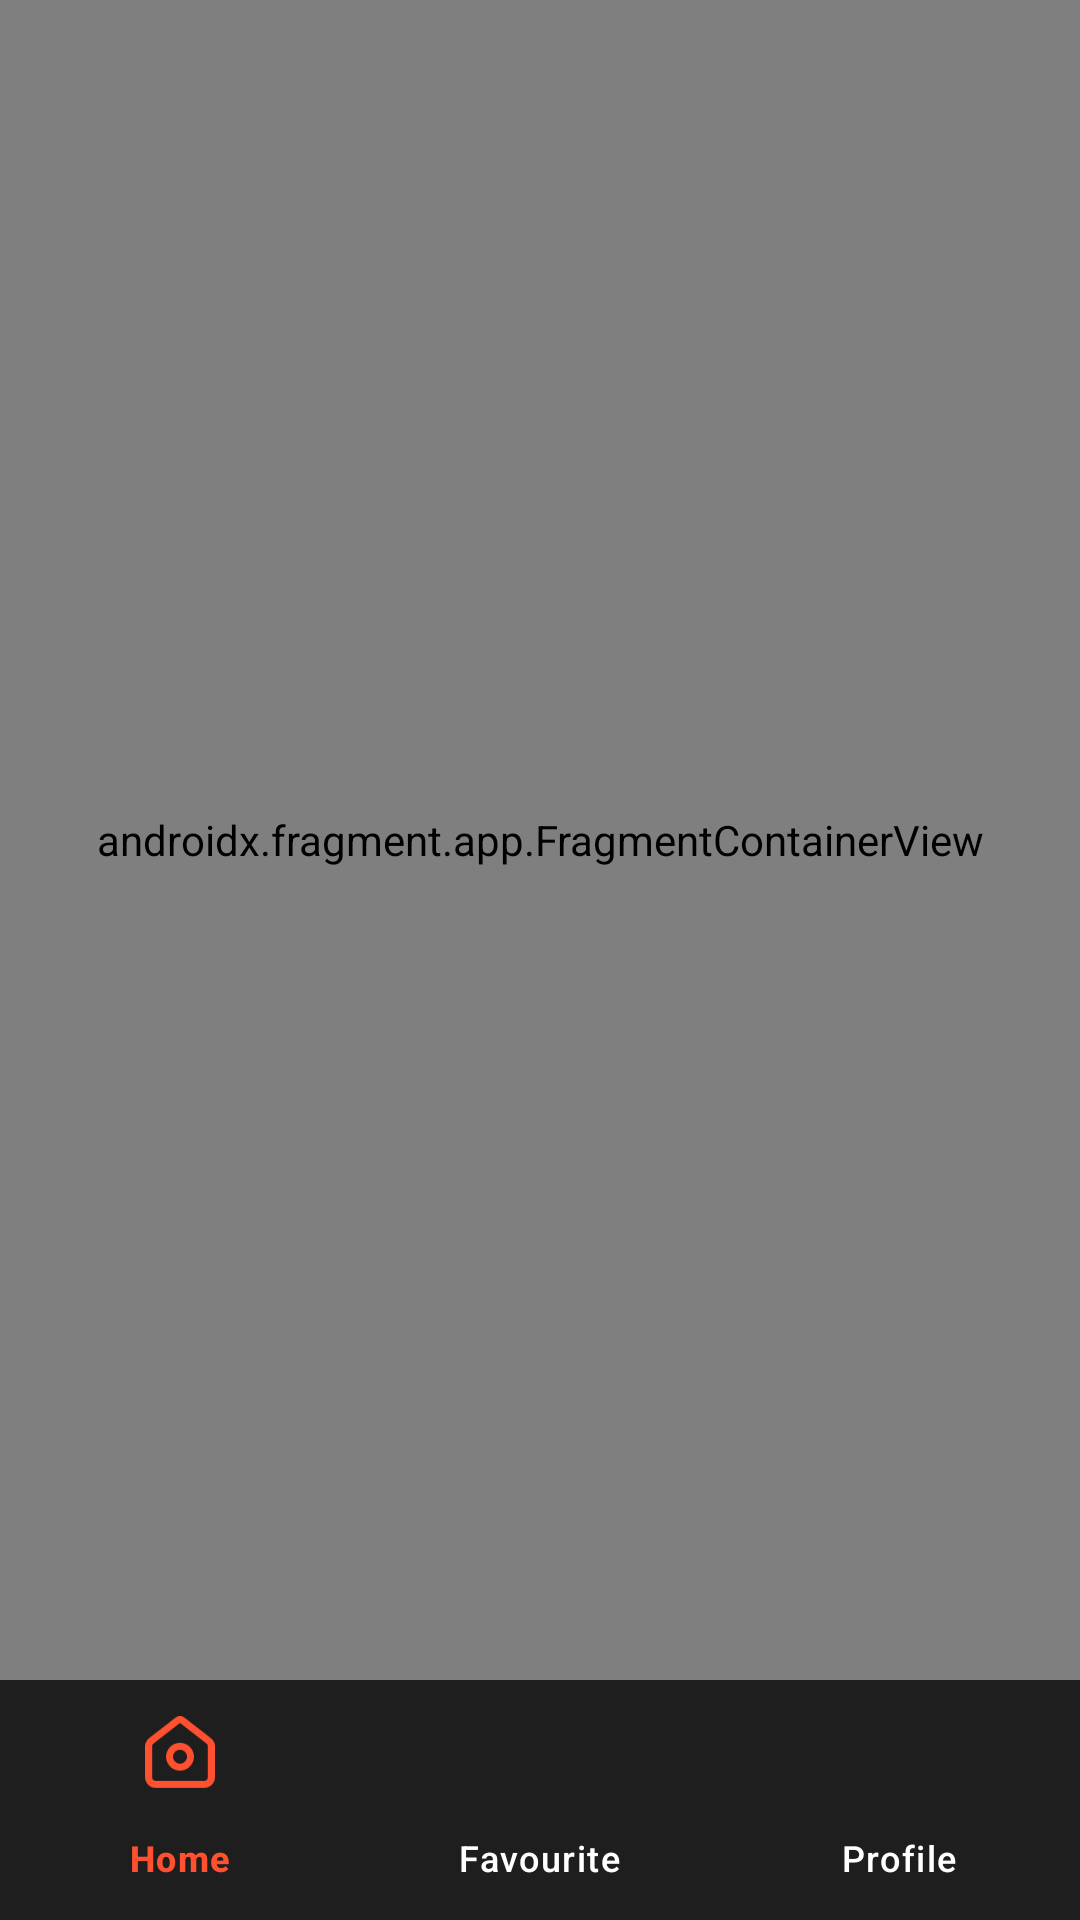

Reconstruct the res/layout file that produces this screen, plus the resources it refers to.
<!-- AndroidManifest.xml: application theme Theme.MovieZone -->
<!-- res/layout/activity_home.xml -->
<?xml version="1.0" encoding="utf-8"?>
<androidx.constraintlayout.widget.ConstraintLayout xmlns:android="http://schemas.android.com/apk/res/android"
    xmlns:app="http://schemas.android.com/apk/res-auto"
    xmlns:tools="http://schemas.android.com/tools"
    android:id="@+id/main"
    android:layout_width="match_parent"
    android:layout_height="match_parent"
    tools:context=".app.ui.HomeActivity">

    <androidx.fragment.app.FragmentContainerView
        android:id="@+id/homeNavHost"
        android:name="androidx.navigation.fragment.NavHostFragment"
        android:layout_width="0dp"
        android:layout_height="0dp"
        app:defaultNavHost="true"
        app:layout_constraintBottom_toTopOf="@id/bottomNav"
        app:layout_constraintEnd_toEndOf="parent"
        app:layout_constraintStart_toStartOf="parent"
        app:layout_constraintTop_toTopOf="parent"
        app:navGraph="@navigation/main_graph" />

    <com.google.android.material.bottomnavigation.BottomNavigationView
        android:id="@+id/bottomNav"
        android:layout_width="0dp"
        app:itemIconTint="@color/bottom_nav_color"
        app:itemTextColor="@color/bottom_nav_color"
        android:layout_height="wrap_content"
        android:background="@color/greybg"

        app:layout_constraintBottom_toBottomOf="parent"
        app:layout_constraintEnd_toEndOf="parent"
        app:layout_constraintStart_toStartOf="parent"
        app:menu="@menu/bottom_menu" />

</androidx.constraintlayout.widget.ConstraintLayout>
<!-- resources referenced by this layout -->
<resources>
  <color name="greybg">#1E1E1E</color>
  <style name="Theme.MovieZone" parent="Base.Theme.MovieZone" />
  <style name="Base.Theme.MovieZone" parent="Theme.Material3.DayNight.NoActionBar">
          
          
      </style>
</resources>
